Run: headless pygame with SDL's dummy video driver; simulated clock (each Clock.tick advances the game by its frame time, no real sleeping); random seed 0; keys injected as events and as key.get_pressed() state; mouse plan: one left click at the window centre at the start of phase 2, then a move to the lower-right quarter at the start of phase 3.
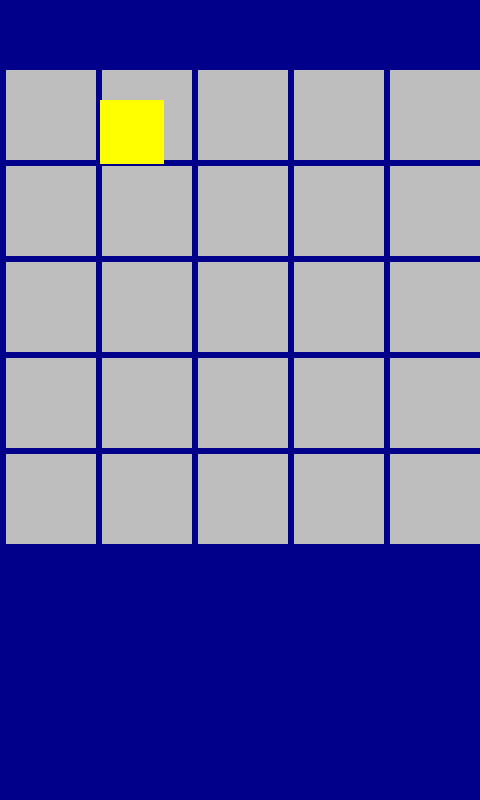
Frame 1 of 4 · flips 1–60 · no input
Frame 2 of 4 · flips 61–180 · clicked the window centre · tapped SPACE, RETURN · held RIGHT (→), D · screen unchanged from frame 1, image omitted
Frame 3 of 4 · flips 181–300 · moved the mouse to the lower-right quarter · held DOWN (↓), S · screen unchanged from frame 2, image omitted
Frame 4 of 4 · flips 301–420 · held LEFT (←), A, UP (↑), W · screen unchanged from frame 3, image omitted

The pygame program that drew these frames:

import pygame
import math

# globals
WINDOW_WIDTH = 480
WINDOW_HEIGHT = 800

# basic setup and window
pygame.init()
display_surface = pygame.display.set_mode((WINDOW_WIDTH, WINDOW_HEIGHT))
clock = pygame.time.Clock()
running = True

# orange box as placeholder
butter_surf = pygame.Surface((64, 64))
butter_surf.fill("yellow")
butter_pos = (100, 100)
butter_rect = butter_surf.get_rect(topleft=butter_pos)

# attempt to make grid for item slots
grid_totalsize = 96
grid_padding = 6
grid_x = [(x * grid_totalsize) + grid_padding for x in range(5)]
grid_y = [(y * grid_totalsize) + grid_padding + 64 for y in range(5)]
grid_pos = [(x, y) for y in grid_y for x in grid_x]

grid_surf_size = grid_totalsize - grid_padding
grid_surf = pygame.Surface((grid_surf_size, grid_surf_size))
grid_surf.fill("grey")
grid_rects = [grid_surf.get_rect(topleft=pos) for pos in grid_pos]
grid_centers = [rect.center for rect in grid_rects]

# when an item is clicked and dragged around
selected_item = False


def closest_center(main_rect: pygame.Rect, rects: list[pygame.Rect]) -> int:
    # return the index of the grid that's closest to a single (mouse) position
    dists = [math.dist(main_rect, center_pos) for center_pos in rects]
    return dists.index(min(dists))


# Game loop
while running:
    for event in pygame.event.get():
        if event.type == pygame.QUIT:
            running = False

        if event.type == pygame.MOUSEBUTTONDOWN:
            mouse_pos = event.pos
            if butter_rect.collidepoint(mouse_pos):
                selected_item = butter_rect

        if event.type == pygame.MOUSEBUTTONUP and selected_item:
            # when dropping, snap to closest grid
            mouse_pos = event.pos
            grid_idx = closest_center(mouse_pos, grid_centers)
            selected_item.center = grid_centers[grid_idx]
            selected_item = False

        if event.type == pygame.MOUSEMOTION and selected_item:
            mouse_pos = event.pos
            selected_item.center = mouse_pos

    display_surface.fill("darkblue")

    for rect in grid_rects:
        display_surface.blit(grid_surf, rect)
    display_surface.blit(butter_surf, butter_rect)

    # flip() the display to put your work on screen
    pygame.display.flip()

    clock.tick(60)  # limits FPS to 60

pygame.quit()
